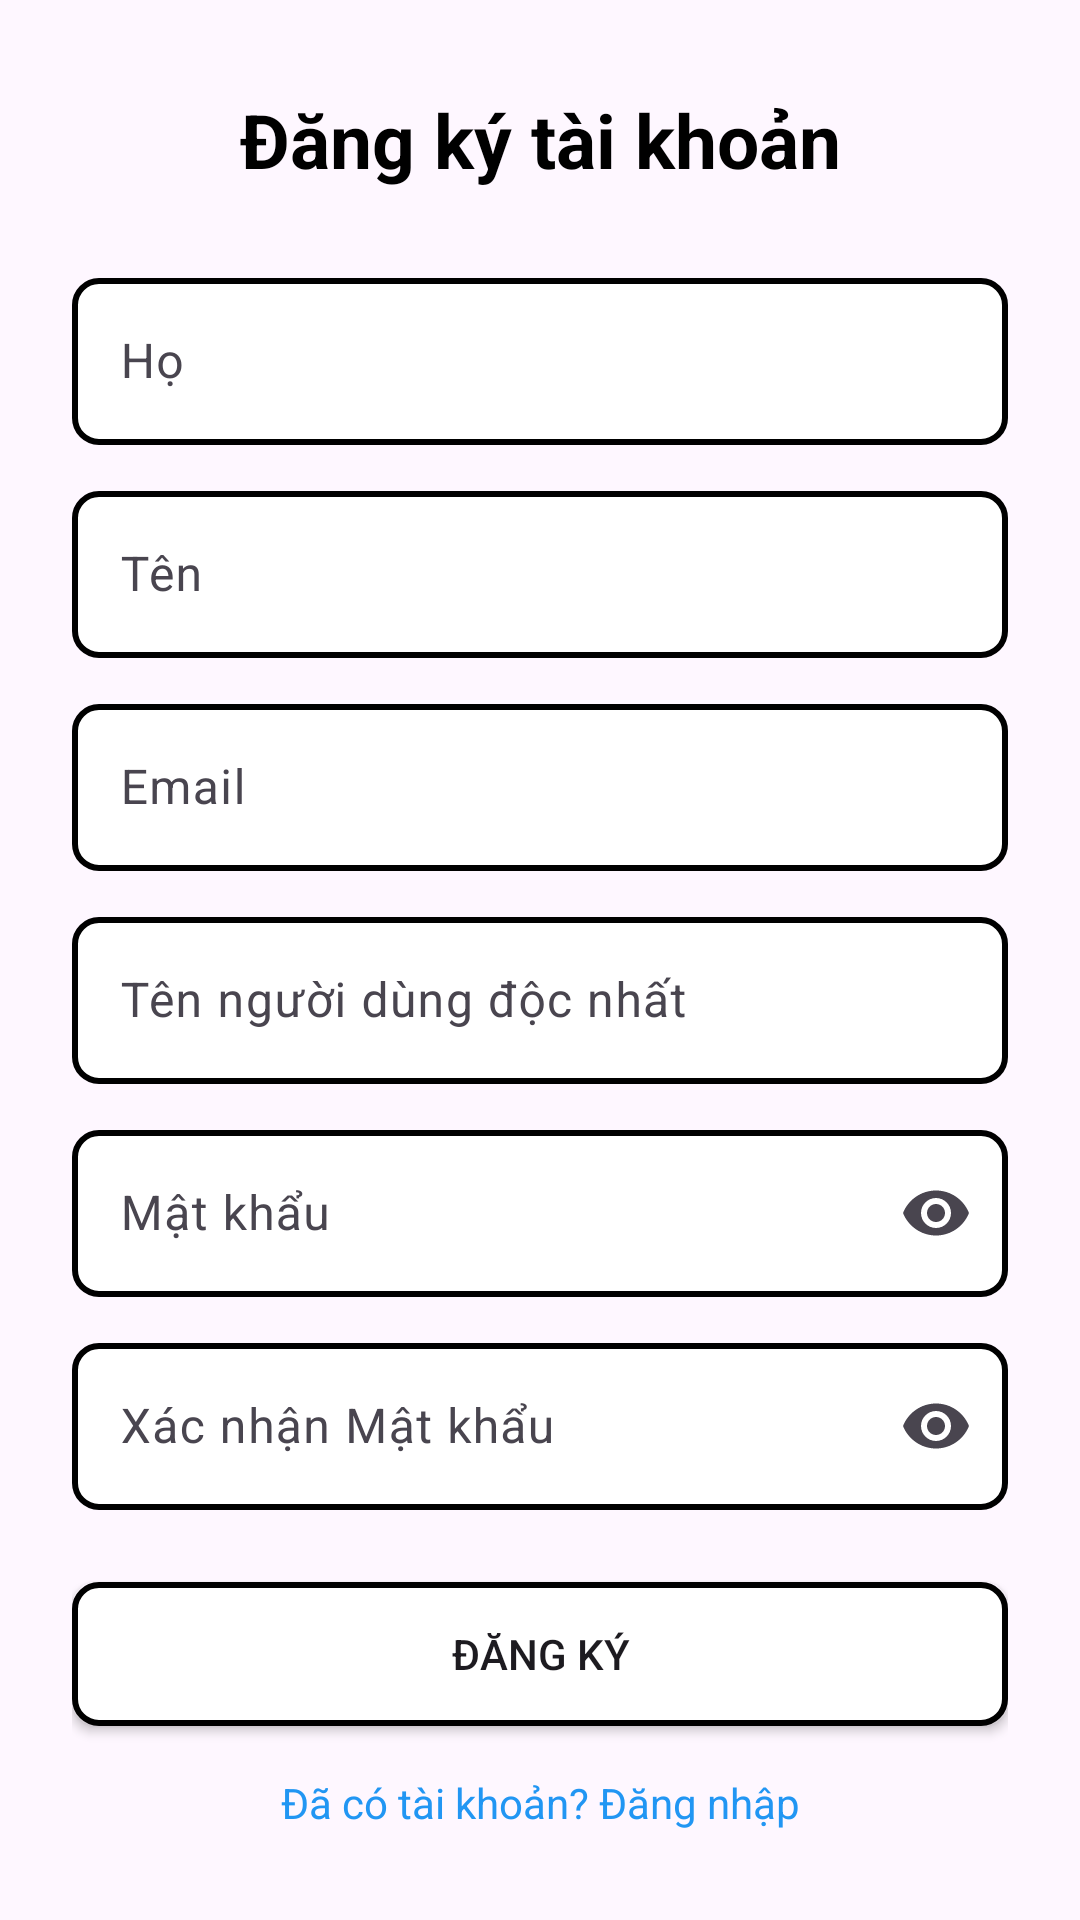

Here is an Android app screen rendered from its layout file. Give the layout XML and the strings, colors and styles it references.
<!-- AndroidManifest.xml: application theme Base.Theme.Qolzy -->
<!-- res/layout/fragment_register.xml -->
<?xml version="1.0" encoding="utf-8"?>
<ScrollView xmlns:android="http://schemas.android.com/apk/res/android"
    xmlns:app="http://schemas.android.com/apk/res-auto"
    android:id="@+id/scrollView"
    android:layout_width="match_parent"
    android:layout_height="match_parent"
    android:padding="24dp"
    android:fillViewport="true">

    <LinearLayout
        android:layout_width="match_parent"
        android:layout_height="wrap_content"
        android:orientation="vertical"
        android:gravity="center_vertical">

        <TextView
            android:id="@+id/tvTitle"
            android:gravity="center"
            android:textColor="@color/black"
            android:layout_width="match_parent"
            android:layout_height="wrap_content"
            android:text="Đăng ký tài khoản"
            android:textSize="25dp"
            android:textStyle="bold"
            android:layout_marginBottom="24dp" />

        <com.google.android.material.textfield.TextInputLayout
            android:id="@+id/textInputLayoutFirstName"
            android:layout_width="match_parent"
            android:layout_height="wrap_content">
            <com.google.android.material.textfield.TextInputEditText
                android:id="@+id/edtFirstName"
                android:textColor="@color/black"
                android:background="@drawable/bg_qty_button"
                android:layout_width="match_parent"
                android:layout_height="wrap_content"
                android:hint="Họ"
                android:inputType="textPersonName" />
        </com.google.android.material.textfield.TextInputLayout>

        <com.google.android.material.textfield.TextInputLayout
            android:id="@+id/textInputLayoutLastName"
            android:layout_marginTop="10dp"
            android:layout_width="match_parent"
            android:layout_height="wrap_content">
            <com.google.android.material.textfield.TextInputEditText
                android:id="@+id/edtLastName"
                android:textColor="@color/black"
                android:background="@drawable/bg_qty_button"
                android:layout_width="match_parent"
                android:layout_height="wrap_content"
                android:hint="Tên"
                android:inputType="textPersonName" />
        </com.google.android.material.textfield.TextInputLayout>

        <com.google.android.material.textfield.TextInputLayout
            android:layout_marginTop="10dp"
            android:id="@+id/textInputLayoutPassword2"
            android:layout_width="match_parent"
            android:layout_height="wrap_content">
            <com.google.android.material.textfield.TextInputEditText
                android:id="@+id/edtEmail"
                android:background="@drawable/bg_qty_button"
                android:layout_width="match_parent"
                android:layout_height="wrap_content"
                android:hint="Email"
                android:textColor="@color/black"
                android:inputType="textEmailAddress"
                android:layout_marginTop="12dp" />
        </com.google.android.material.textfield.TextInputLayout>

        <com.google.android.material.textfield.TextInputLayout
            android:layout_marginTop="10dp"
            android:id="@+id/textInputLayoutUserName"
            android:layout_width="match_parent"
            android:layout_height="wrap_content">
            <com.google.android.material.textfield.TextInputEditText
                android:id="@+id/edtUsername"
                android:background="@drawable/bg_qty_button"
                android:layout_width="match_parent"
                android:layout_height="wrap_content"
                android:hint="Tên người dùng độc nhất"
                android:textColor="@color/black"
                android:inputType="textEmailAddress"
                android:layout_marginTop="12dp" />
        </com.google.android.material.textfield.TextInputLayout>


        <com.google.android.material.textfield.TextInputLayout
            android:layout_marginTop="10dp"
            android:id="@+id/textInputLayoutPassword3"
            android:layout_width="match_parent"
            android:layout_height="wrap_content"
            app:endIconMode="password_toggle">

            <com.google.android.material.textfield.TextInputEditText
                android:id="@+id/edtPassword"
                android:background="@drawable/bg_qty_button"
                android:layout_width="match_parent"
                android:layout_height="wrap_content"
                android:textColor="@color/black"
                android:hint="Mật khẩu"
                android:inputType="textPassword" />
        </com.google.android.material.textfield.TextInputLayout>

        <com.google.android.material.textfield.TextInputLayout
            android:layout_marginTop="10dp"
            android:id="@+id/textInputLayoutPassword1"
            android:layout_width="match_parent"
            android:layout_height="wrap_content"
            app:endIconMode="password_toggle">

            <com.google.android.material.textfield.TextInputEditText
                android:id="@+id/edtConfirmPassword"
                android:layout_width="match_parent"
                android:layout_height="wrap_content"
                android:hint="Xác nhận Mật khẩu"
                android:background="@drawable/bg_qty_button"
                android:textColor="@color/black"
                android:inputType="textPassword" />
        </com.google.android.material.textfield.TextInputLayout>


        <androidx.appcompat.widget.AppCompatButton
            android:id="@+id/btnRegister"
            android:layout_width="match_parent"
            android:layout_height="wrap_content"
            android:background="@drawable/bg_qty_button"
            android:text="Đăng ký"
            android:layout_marginTop="24dp" />

        <TextView
            android:gravity="center"
            android:id="@+id/tvGoToLogin"
            android:layout_width="match_parent"
            android:layout_height="wrap_content"
            android:text="Đã có tài khoản? Đăng nhập"
            android:textColor="#2196F3"
            android:layout_marginTop="16dp" />
    </LinearLayout>
</ScrollView>
<!-- resources referenced by this layout -->
<resources>
  <color name="black">#FF000000</color>
  <!-- drawable bg_qty_button (drawable) -->
  <shape xmlns:android="http://schemas.android.com/apk/res/android" android:shape="rectangle">
      <solid android:color="#FFFFFF" />
      <corners android:radius="8dp" />
      <stroke android:width="2dp" android:color="#000000" />
  </shape>
  <style name="Base.Theme.Qolzy" parent="Theme.Material3.DayNight.NoActionBar">
          
          
      </style>
</resources>
